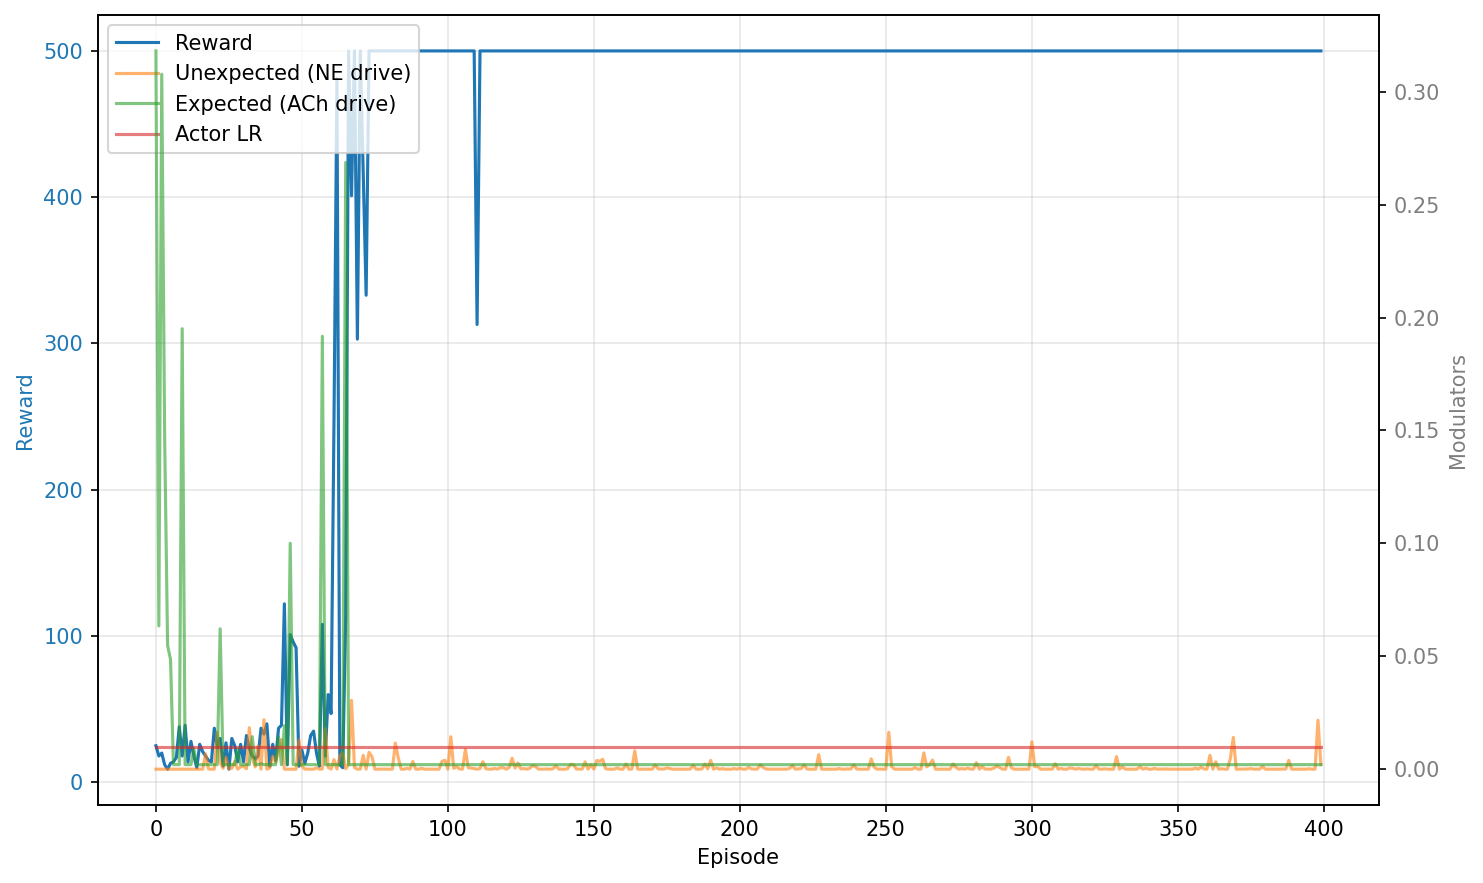

The table this chart was drawn from, first rows:
episode, reward, unexpected_uncertainty, expected_uncertainty, mean_variance, mean_td_error_sq, mean_delta_var, mean_actor_lr, mean_abs_td
0, 25.0, 0.0, 0.3181, 0.0265, 0.0001191, 0.0001319, 0.01, 0.005119
1, 18.0, 0.0, 0.06346, 0.001512, 8.754923464948661e-05, 7.347795704125323e-06, 0.01, 0.00466
2, 20.0, 0.0, 0.3077, 0.004805, 8.404237618938518e-05, 2.3832644947302783e-05, 0.01, 0.005068
3, 12.0, 0.0, 0.1462, 0.002322, 0.0001058, 1.1392881633614455e-05, 0.01, 0.004247
4, 9.0, 0.0, 0.05478, 0.001853, 9.827384346863254e-05, 8.99785589729163e-06, 0.01, 0.004086
5, 13.0, 0.0, 0.04867, 0.001206, 8.059458205503975e-05, 5.798105117408245e-06, 0.01, 0.003605
6, 14.0, 0.0, 0.002, 0.0007209, 7.112720795703354e-05, 3.5491946543118044e-06, 0.01, 0.004239
7, 17.0, 0.0, 0.002, 0.0002247, 7.923126672128843e-05, 1.0225167403385295e-06, 0.01, 0.004292
8, 38.0, 0.0, 0.002, 3.507985539386027e-05, 7.04378311928105e-05, 2.9425210813242714e-07, 0.01, 0.005136
9, 18.0, 0.0, 0.1951, 0.001275, 0.0001004, 6.687718120896117e-06, 0.01, 0.004769
10, 39.0, 0.0, 0.002, 0.0004568, 9.0716197195838e-05, 2.4155040104637416e-06, 0.01, 0.005807
11, 14.0, 0.0, 0.002, 0.0003454, 0.0001443, 1.4436826683379423e-06, 0.01, 0.005035
12, 28.0, 0.0, 0.002, 9.999999974752427e-07, 0.0001369, 6.813047024385977e-07, 0.01, 0.007239
13, 18.0, 0.0, 0.008966, 3.6020834528471823e-06, 0.000191, 9.408337678233163e-07, 0.01, 0.006785
14, 10.0, 0.0, 0.002001, 0.0001298, 0.000195, 3.294005063381178e-07, 0.01, 0.005627
15, 26.0, 0.0, 0.002, 3.112755065259876e-05, 8.923741827970844e-05, 2.924243381308145e-07, 0.01, 0.005262
16, 21.0, 0.0, 0.002, 9.999999974752427e-07, 0.000184, 9.172591533073231e-07, 0.01, 0.007265
17, 18.0, 0.006822, 0.002, 5.254829251555293e-05, 0.0002908, 1.193900642822617e-06, 0.01, 0.009744
18, 15.0, 7.500938854314414e-05, 0.002, 9.999999974752427e-07, 0.0001275, 6.35222846145076e-07, 0.01, 0.005093
19, 14.0, 8.647993709880142e-07, 0.002, 9.999999974752427e-07, 0.000129, 6.430895571156726e-07, 0.01, 0.006048
20, 37.0, 5.885519537430816e-11, 0.002, 9.999999974752427e-07, 6.407548126781178e-05, 3.1677275518536907e-07, 0.01, 0.004749
21, 24.0, 0.0164, 0.002, 9.999999974752427e-07, 0.0003244, 1.618987967162866e-06, 0.01, 0.01124
22, 30.0, 0.002911, 0.06213, 0.0001348, 0.0001842, 1.3202596478360344e-06, 0.01, 0.009183
23, 11.0, 0.0003724, 0.002002, 0.0006517, 0.0002237, 3.496040622073505e-06, 0.01, 0.007085
24, 27.0, 0.005258, 0.002, 9.999999974752427e-07, 0.0001829, 9.11081787097773e-07, 0.01, 0.00905
25, 9.0, 0.0002216, 0.002, 9.999999974752427e-07, 0.000201, 1.0042039663934096e-06, 0.01, 0.0063
26, 30.0, 0.0003801, 0.002, 2.2730954062429493e-05, 0.000161, 6.930659730623272e-07, 0.01, 0.008007
27, 25.0, 0.003402, 0.002, 9.999999974752427e-07, 0.0002028, 1.0109444093219985e-06, 0.01, 0.008868
28, 14.0, 3.921844820324741e-05, 0.008966, 1.5727422271538673e-05, 0.000105, 4.697561267335005e-07, 0.01, 0.005599
29, 26.0, 0.0009554, 0.002, 0.0001807, 0.0001496, 1.461649458907033e-06, 0.01, 0.007666
30, 14.0, 0.001323, 0.002, 4.12250014392157e-06, 0.000199, 9.774142805838438e-07, 0.01, 0.007759
31, 32.0, 0.000159, 0.002, 9.999999974752427e-07, 0.0001116, 5.543618604370319e-07, 0.01, 0.007228
32, 23.0, 0.01837, 0.002, 3.350130751202634e-05, 0.0002715, 1.3560809914232433e-06, 0.01, 0.01146
33, 18.0, 0.005081, 0.01439, 8.431424528036283e-06, 0.0001815, 9.21845665615706e-07, 0.01, 0.00846
34, 16.0, 0.0009587, 0.002, 7.69550553627596e-05, 0.0001435, 8.33340376583568e-07, 0.01, 0.007171
35, 18.0, 0.0102, 0.002, 9.999999974752427e-07, 0.0002875, 1.4349820405830847e-06, 0.01, 0.01015
36, 37.0, 7.892786425069922e-07, 0.002408, 0.00012, 9.131694914262774e-05, 9.173554386099864e-07, 0.01, 0.00659
37, 33.0, 0.0219, 0.002, 1.921141166022631e-05, 0.0003523, 1.6670909835680412e-06, 0.01, 0.01348
38, 40.0, 1.4599876754775708e-05, 0.002, 3.6489529901226216e-06, 0.0001296, 6.312671133356241e-07, 0.01, 0.007497
39, 11.0, 0.0004912, 0.002, 9.999999974752427e-07, 0.0002498, 1.2476227669822039e-06, 0.01, 0.007779
40, 26.0, 0.005644, 0.002, 1.066724315634815e-05, 0.0001621, 7.592257331801022e-07, 0.01, 0.008857
41, 15.0, 0.003086, 0.002, 2.6906672484896954e-05, 0.0001631, 6.839296741288439e-07, 0.01, 0.007905
42, 37.0, 0.008023, 0.01439, 5.147771828486056e-06, 0.0002385, 1.197409725734339e-06, 0.01, 0.01136
43, 39.0, 0.01307, 0.002, 3.3926164734212863e-05, 0.0003055, 1.4941759859033886e-06, 0.01, 0.01313
44, 122.0, 1.483645212500844e-14, 0.01924, 3.5925324395336133e-06, 8.253265991697845e-05, 4.142274339047347e-07, 0.01, 0.006695
45, 12.0, 1.0631355478078547e-07, 0.002, 8.950959947797956e-05, 0.000267, 8.907264605303074e-07, 0.01, 0.006032
46, 101.0, 3.0975195665479777e-08, 0.1, 0.002455, 0.0001177, 1.2620497916763033e-05, 0.01, 0.007291
47, 96.0, 3.20896075489548e-06, 0.002, 3.355899162764164e-05, 0.0002352, 1.0086759796674378e-06, 0.01, 0.009703
48, 92.0, 2.397580772800533e-07, 0.002, 9.999999974752427e-07, 0.0002593, 1.2919379710577844e-06, 0.01, 0.01027
49, 11.0, 0.01292, 0.002, 9.999999974752427e-07, 0.0006076, 3.0367116505324112e-06, 0.01, 0.01185
50, 22.0, 0.001287, 0.002, 9.999999974752427e-07, 0.0003461, 1.7277432513245522e-06, 0.01, 0.008853
51, 13.0, 4.932739961000755e-05, 0.002, 9.999999974752427e-07, 0.0003202, 1.5994048873991282e-06, 0.01, 0.007465
52, 20.0, 1.49082917507467e-07, 0.002, 9.999999974752427e-07, 0.0001163, 5.790555964215226e-07, 0.01, 0.006865
53, 32.0, 3.096331056940918e-11, 0.002, 5.693531279934848e-06, 8.507772767380199e-05, 3.984999293337703e-07, 0.01, 0.006046
54, 35.0, 3.2925839400833412e-15, 0.002, 9.999999974752427e-07, 8.499288742314093e-05, 4.2142785175878e-07, 0.01, 0.005939
55, 20.0, 0.0005827, 0.002, 9.999999974752427e-07, 0.0001631, 8.128468200451467e-07, 0.01, 0.00756
56, 11.0, 1.312013670967427e-05, 0.002, 9.999999974752427e-07, 6.926916894906968e-05, 3.4487525651376714e-07, 0.01, 0.00455
57, 108.0, 6.400105420344527e-05, 0.1917, 0.0002909, 8.004315075818899e-05, 1.7735349135649447e-06, 0.01, 0.006875
58, 18.0, 0.01801, 0.002, 0.000735, 0.0003249, 4.35186106341708e-06, 0.01, 0.01087
59, 60.0, 0.0007167, 0.002, 9.999999974752427e-07, 0.0001634, 8.127702784232691e-07, 0.01, 0.008558
... 340 more rows
